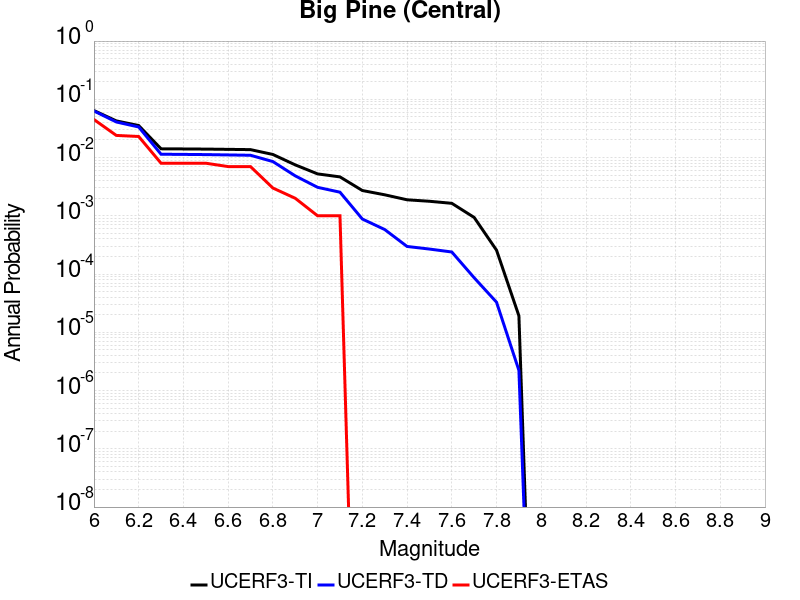

Source data for this figure (header and first rows):
Magnitude, UCERF3-TI Prob, UCERF3-TD Prob, UCERF3-ETAS Prob
6.0, 0.06415, 0.06308, 0.045
6.1, 0.0426, 0.04083, 0.024
6.2, 0.03548, 0.0335, 0.023
6.3, 0.01414, 0.01141, 0.008
6.4, 0.01406, 0.01133, 0.008
6.5, 0.01397, 0.01124, 0.008
6.6, 0.01383, 0.0111, 0.007
6.7, 0.01368, 0.01095, 0.007
6.8, 0.0113, 0.008537, 0.003
6.9, 0.007492, 0.004851, 0.002
7.0, 0.005242, 0.003082, 0.001
7.1, 0.004658, 0.002544, 0.001
7.2, 0.002718, 8.811231E-4, 0.0
7.3, 0.002295, 5.813345E-4, 0.0
7.4, 0.001883, 2.977673E-4, 0.0
7.5, 0.001777, 2.6870632E-4, 0.0
7.6, 0.001639, 2.3922227E-4, 0.0
7.7, 9.373547E-4, 8.6354376E-5, 0.0
7.8, 2.5684698E-4, 3.2866134E-5, 0.0
7.9, 1.9204645E-5, 2.219753E-6, 0.0
